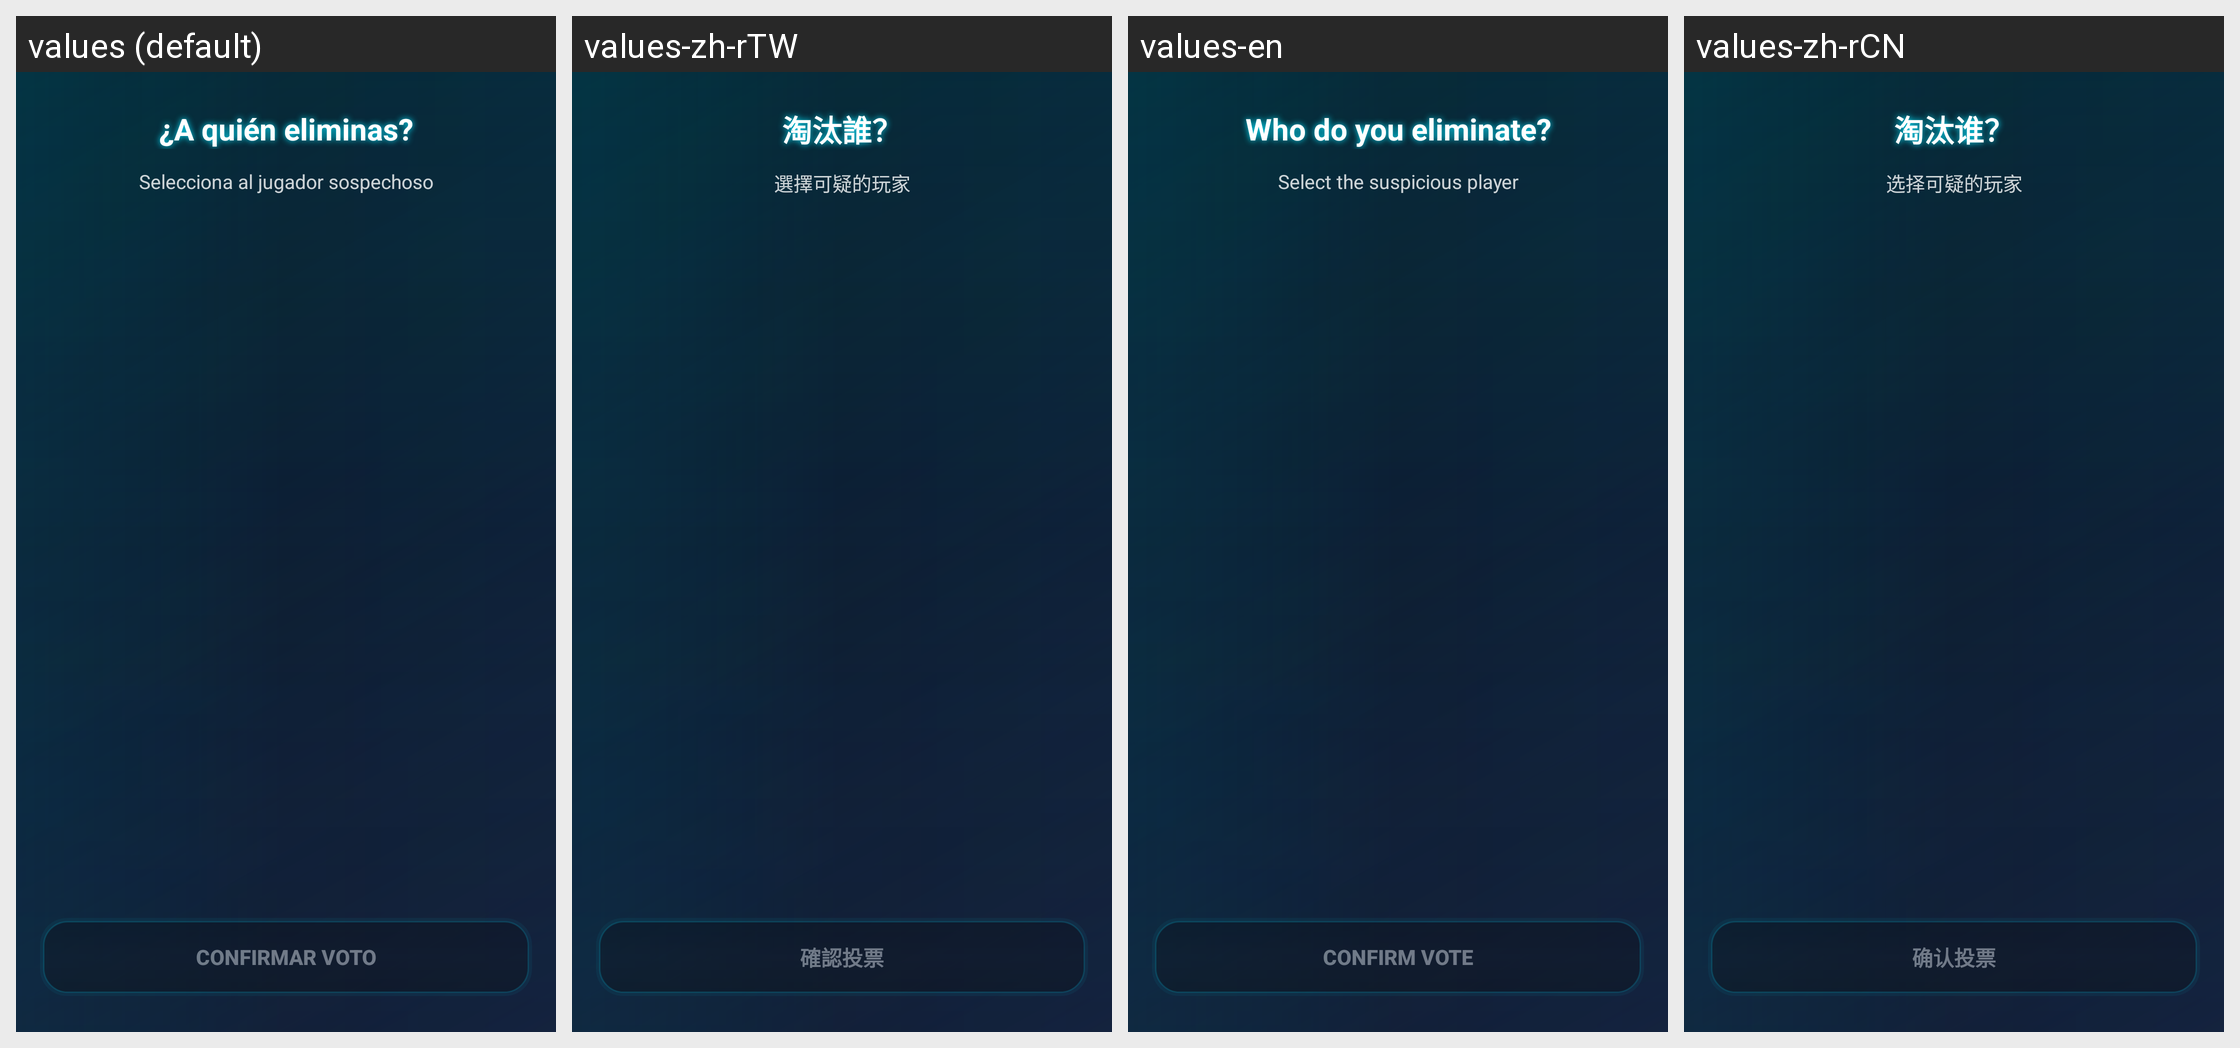

The same Android screen rendered under several of its app's locales, left to right. List the strings drawn on it with the default value and each locale's translation.
Android screen res/layout/activity_vote_final.xml rendered under 4 locales, left to right: values (default), values-zh-rTW, values-en, values-zh-rCN. Device: Nexus 5 (rendered at 1080×1920; each locale shown at half size, 540×960, under a caption strip naming it); theme Theme.ImpostorGame.
Strings drawn on this screen, with the default value and each locale's value (text and hints the layout hard-codes, and strings that could not be matched under every locale, appear in the picture but are not listed):

vote_title
  values: ¿A quién eliminas?
  values-zh-rTW: 淘汰誰？
  values-en: Who do you eliminate?
  values-zh-rCN: 淘汰谁？

vote_subtitle
  values: Selecciona al jugador sospechoso
  values-zh-rTW: 選擇可疑的玩家
  values-en: Select the suspicious player
  values-zh-rCN: 选择可疑的玩家

vote_confirmar
  values: CONFIRMAR VOTO
  values-zh-rTW: 確認投票
  values-en: CONFIRM VOTE
  values-zh-rCN: 确认投票
